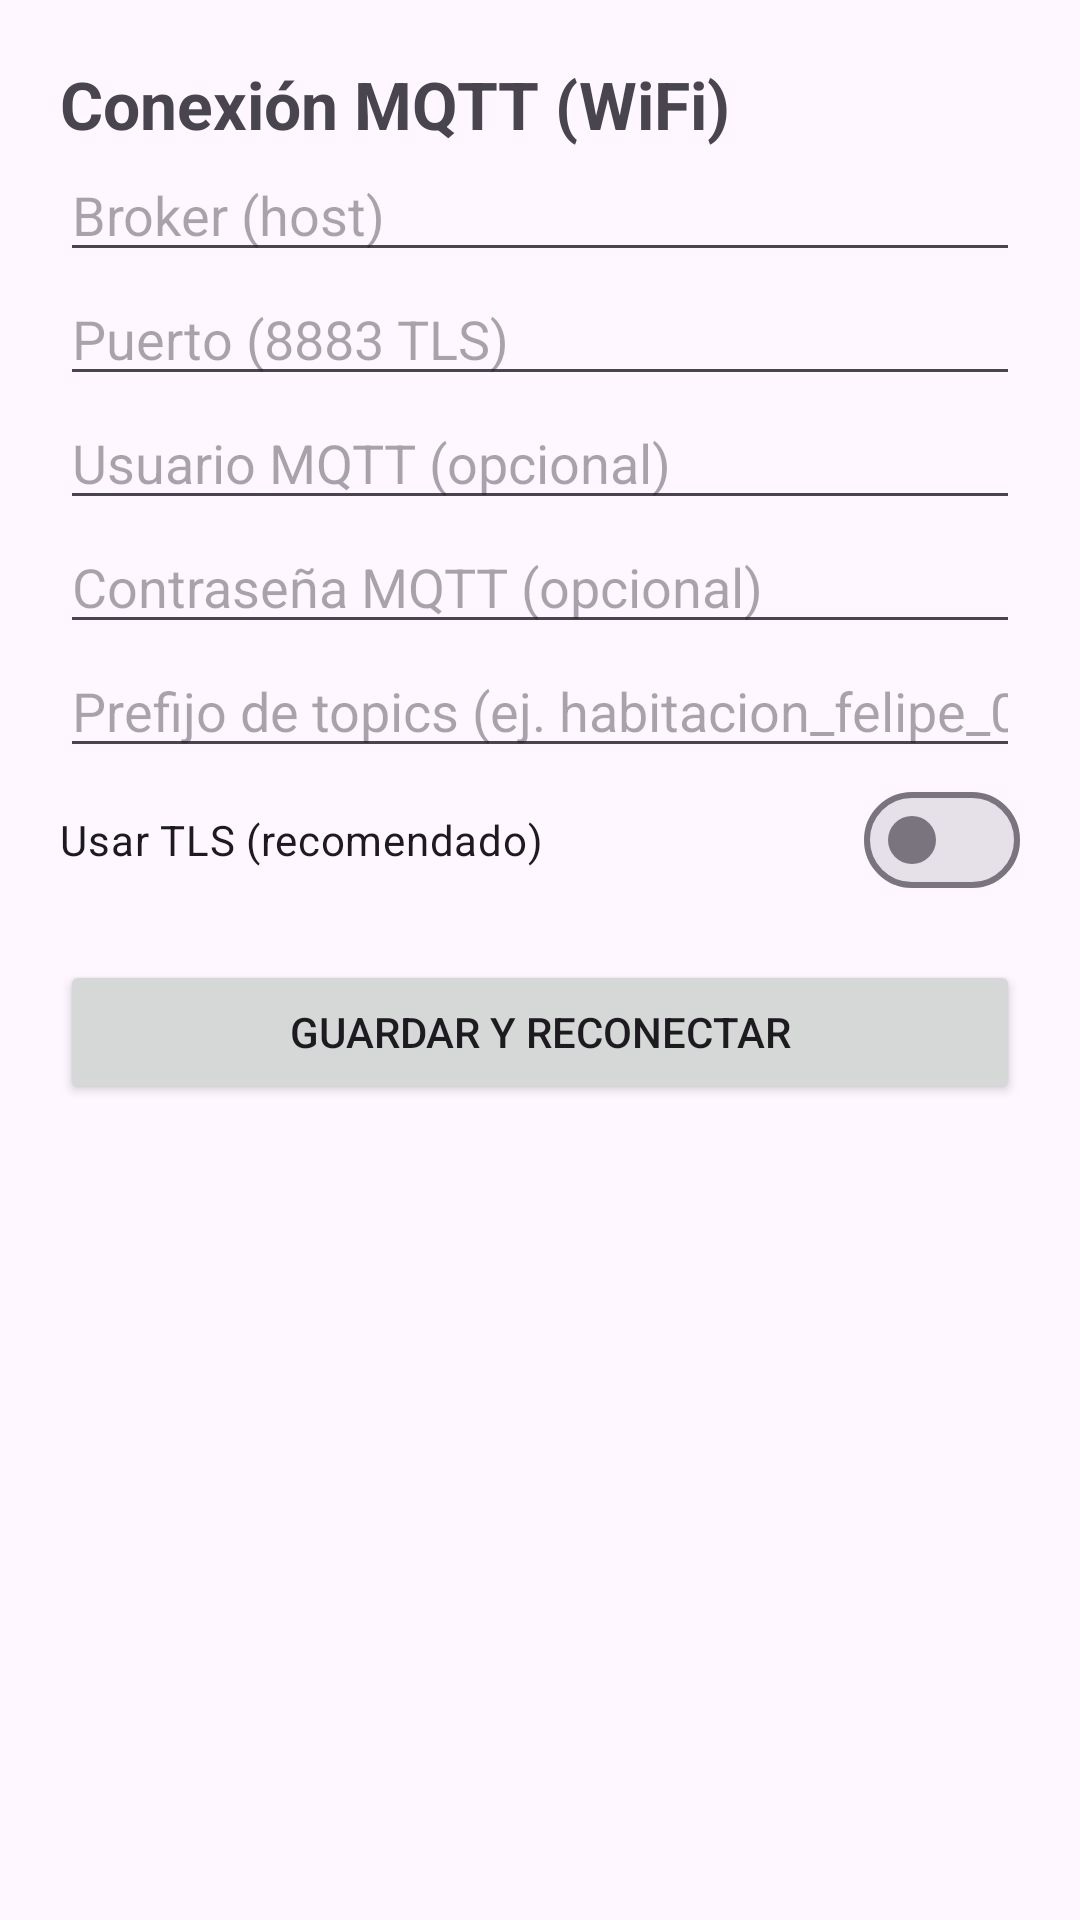

Layout XML and referenced resources for this Android screen:
<!-- AndroidManifest.xml: application theme Theme.Habitacion -->
<!-- res/layout/activity_settings.xml -->
<?xml version="1.0" encoding="utf-8"?>
<ScrollView xmlns:android="http://schemas.android.com/apk/res/android"
    android:layout_width="match_parent" android:layout_height="match_parent">
<LinearLayout android:layout_width="match_parent" android:layout_height="wrap_content"
    android:orientation="vertical" android:padding="20dp">
    <TextView android:text="Conexión MQTT (WiFi)" android:textSize="22sp" android:textStyle="bold"
        android:layout_width="wrap_content" android:layout_height="wrap_content" />
    <EditText android:id="@+id/etHost" android:hint="Broker (host)" android:inputType="textUri"
        android:layout_width="match_parent" android:layout_height="wrap_content" />
    <EditText android:id="@+id/etPort" android:hint="Puerto (8883 TLS)" android:inputType="number"
        android:layout_width="match_parent" android:layout_height="wrap_content" />
    <EditText android:id="@+id/etMqttUser" android:hint="Usuario MQTT (opcional)" android:inputType="text"
        android:layout_width="match_parent" android:layout_height="wrap_content" />
    <EditText android:id="@+id/etMqttPass" android:hint="Contraseña MQTT (opcional)" android:inputType="textPassword"
        android:layout_width="match_parent" android:layout_height="wrap_content" />
    <EditText android:id="@+id/etPrefix" android:hint="Prefijo de topics (ej. habitacion_felipe_01/)" android:inputType="text"
        android:layout_width="match_parent" android:layout_height="wrap_content" />
    <com.google.android.material.materialswitch.MaterialSwitch android:id="@+id/swTls"
        android:layout_width="match_parent" android:layout_height="wrap_content" android:text="Usar TLS (recomendado)" />
    <Button android:id="@+id/btnSave" android:layout_width="match_parent" android:layout_height="wrap_content"
        android:layout_marginTop="16dp" android:text="Guardar y reconectar" />
</LinearLayout>
</ScrollView>
<!-- resources referenced by this layout -->
<resources>
  <style name="Theme.Habitacion" parent="Theme.Material3.DayNight.NoActionBar" />
</resources>
